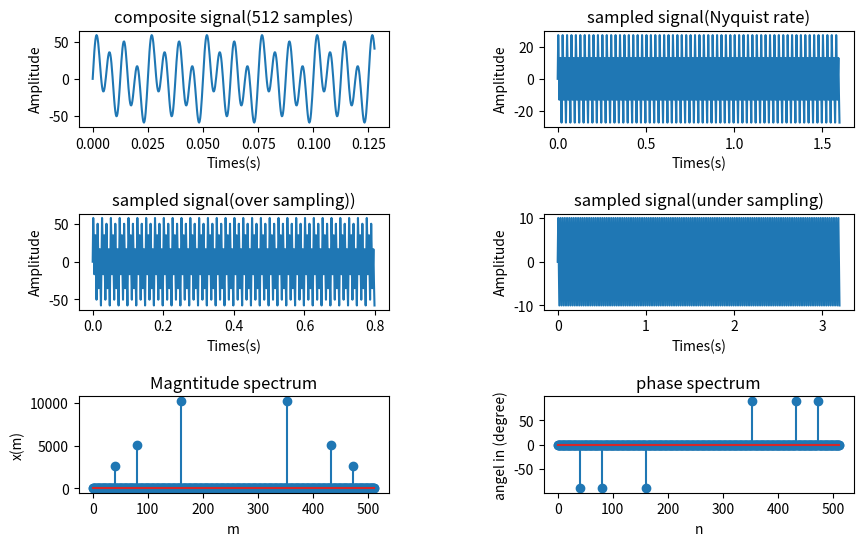

The matplotlib source for this figure:
#1. Write a python program for generating a composite signal (you could use sine or cosine waves). 
#   The parameters including the signal frequencies of 40 Hz, 80 Hz, 160 Hz with 
#   the amplitudes of 10, 20, and 40 respectively, and the signal length should be limited to 512 in samples.
#2. Plot the generated signal.
#3. Do standard sampling by following the Nyquist rate.
#4. Perform under sampling and over sampling too. Use Subplot function to show the original, sampled, under sampled, and over sampled signal.
#5. Then perform N=512 point DFT, show the magnitude and phase spectrum.

import numpy as np
import matplotlib.pyplot as plt
import cmath as cm
import math

sampling_rate = 4000
s_length = 512
t = np.arange(s_length)/sampling_rate
x = 10*np.sin(2*np.pi*40*t) + 20*np.sin(2*np.pi*80*t) + 40*np.sin(2*np.pi*160*t)

plt.figure(figsize=(10,6))
plt.subplots_adjust(wspace=(0.5))
plt.subplots_adjust(hspace=(0.9))

plt.subplot(3,2,1)
plt.plot(t,x)
plt.title('composite signal(512 samples)')
plt.xlabel('Times(s)')
plt.ylabel('Amplitude')

sampling_rate = 320 # nyquist rate = 2*F(max)
t = np.arange(s_length)/sampling_rate
x = 10*np.sin(2*np.pi*40*t) + 20*np.sin(2*np.pi*80*t) + 40*np.sin(2*np.pi*160*t)

plt.subplot(3,2,2)
plt.plot(t,x)
plt.title('sampled signal(Nyquist rate)')
plt.xlabel('Times(s)')
plt.ylabel('Amplitude')

sampling_rate = 640 # over sampling
t = np.arange(s_length)/sampling_rate
x = 10*np.sin(2*np.pi*40*t) + 20*np.sin(2*np.pi*80*t) + 40*np.sin(2*np.pi*160*t)

plt.subplot(3,2,3)
plt.plot(t,x)
plt.title('sampled signal(over sampling))')
plt.xlabel('Times(s)')
plt.ylabel('Amplitude')

sampling_rate = 160 # Down sampling
t = np.arange(s_length)/sampling_rate
x = 10*np.sin(2*np.pi*40*t) + 20*np.sin(2*np.pi*80*t) + 40*np.sin(2*np.pi*160*t)

plt.subplot(3,2,4)
plt.plot(t,x)
plt.title('sampled signal(under sampling)')
plt.xlabel('Times(s)')
plt.ylabel('Amplitude')

#512 point DFT
def dft(x_n, N):
    x_m = np.zeros(N, dtype = np.complex128)
    for m in range(N):
        for n in range(N):
            x_m[m] += x_n[n] * np.exp(-2j * np.pi * n * m / N)

    return x_m 


N = 512
n = np.arange(0, 1, 1/N)
x = 10 * np.sin(2 * np.pi * 40 * n) + 20 * np.sin(2 * np.pi * 80 * n) + 40 * np.sin(2 * np.pi * 160 * n)

x_m = dft(x, N)

plt.subplot(3,2,5)
plt.stem(np.abs(x_m))
plt.title('Magntitude spectrum')
plt.xlabel('m')
plt.ylabel('x(m)')

#phase spectrum
def phase(x_m, N):
    x_phase = []
    for z in x_m:
        phase = cm.phase(round(z.real) + round(z.imag) * 1j)
        x_phase.append(math.degrees(phase))

    return x_phase

x_phase = phase(x_m, N)

plt.subplot(3,2,6)
plt.stem(x_phase)
plt.title('phase spectrum')
plt.xlabel('n')
plt.ylabel('angel in (degree)')


plt.show()